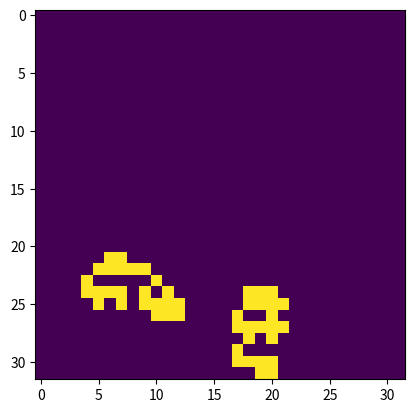

Reproduce this figure in Python.
import matplotlib.pyplot as mpl
import numpy as np

generations = 25

colony = np.random.randint(0, 2, (32, 32))

def count_alive_neighbors(colony, x, y):
    count = np.sum(np.sum(colony[x-1:x+2, y-1:y+2]))
    if colony[x,y]:
        count-=1
    return count

img = mpl.imshow(colony)
mpl.savefig("gen_{0}.jpg".format(0))

for gen in range(generations):
    for y in range(32):
        for x in range(32):
            alive_neighbors = count_alive_neighbors(colony, x, y)
            
            if colony[x, y]:
                if alive_neighbors == 3 or alive_neighbors == 4:
                    pass
                else:
                    colony[x, y] = 0
            elif alive_neighbors == 3:
                    colony[x, y] = 1
                
    img = mpl.imshow(colony)
    mpl.savefig("gen_{0}.jpg".format(gen+1))
        
            
            
        

# img = mpl.imshow(colony, c)
# cb = mpl.colorbar(img)
# mpl.show()




